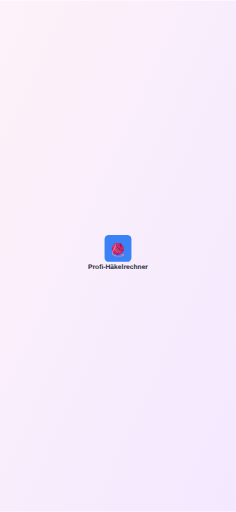
t = 0.00 s
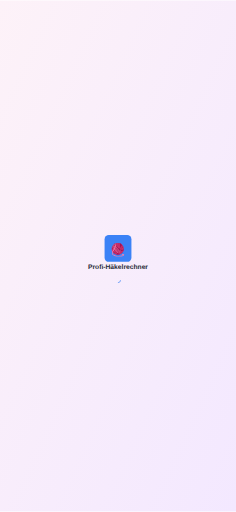
t = 0.25 s
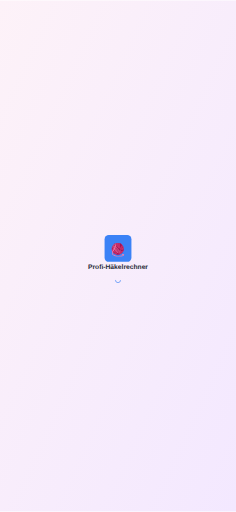
t = 0.50 s
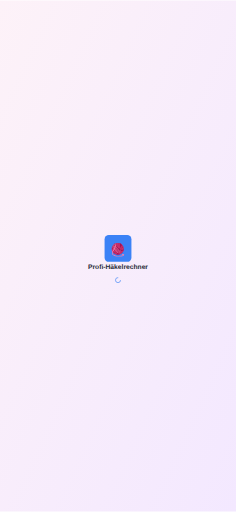
t = 0.75 s

The animated SVG that drew these frames (rendered in a browser with its animation timeline set to each time). Animation: 1 SMIL element (animate=1); one cycle of 1.00 s, repeats indefinitely.


<svg width="1125" height="2436" viewBox="0 0 1125 2436" xmlns="http://www.w3.org/2000/svg">
  <defs>
    <linearGradient id="bg" x1="0%" y1="0%" x2="100%" y2="100%">
      <stop offset="0%" style="stop-color:#fdf2f8;stop-opacity:1" />
      <stop offset="100%" style="stop-color:#f3e8ff;stop-opacity:1" />
    </linearGradient>
  </defs>
  
  <rect width="1125" height="2436" fill="url(#bg)"/>
  
  <!-- App Icon -->
  <g transform="translate(498.5, 1118)">
    <rect width="128" height="128" rx="20" fill="#3b82f6"/>
    <text x="64" y="90" font-family="Arial" font-size="60" font-weight="bold" fill="white" text-anchor="middle">🧶</text>
  </g>
  
  <!-- App Name -->
  <text x="562.5" y="1278" font-family="Arial" font-size="32" font-weight="bold" fill="#1f2937" text-anchor="middle">Profi-Häkelrechner</text>
  
  <!-- Loading Indicator -->
  <g transform="translate(547.5, 1318)">
    <circle cx="15" cy="15" r="12" stroke="#3b82f6" stroke-width="3" fill="none" stroke-dasharray="75" stroke-dashoffset="75">
      <animate attributeName="stroke-dashoffset" values="75;0" dur="1s" repeatCount="indefinite"/>
    </circle>
  </g>
</svg>
    